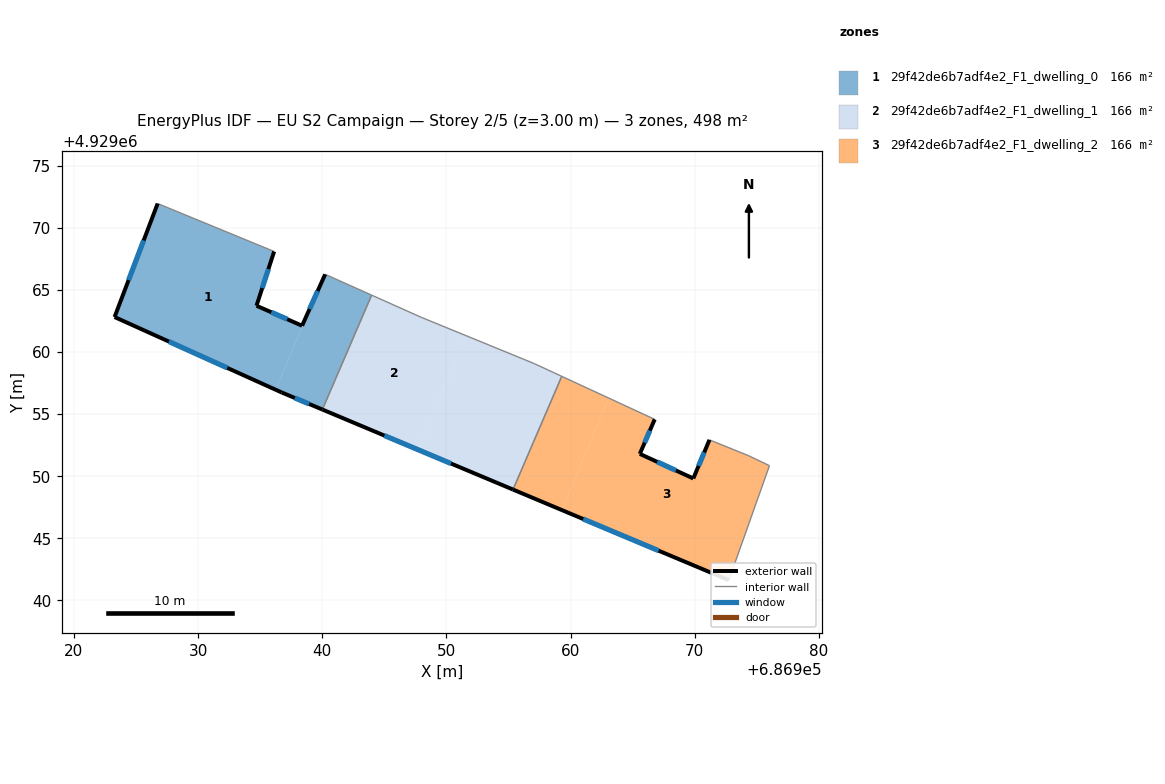
=== STOREY PLAN SPEC (per zone: floor XY polygon, exterior-wall plan segments, windows/doors) ===
zone 1: 29f42de6b7adf4e2_F1_dwelling_0  (166.1 m²)
  floor: (686936.24, 4929056.96) (686938.97, 4929063.46) (686938.37, 4929062.12) (686934.70, 4929063.73) (686936.12, 4929068.10) (686926.74, 4929071.96) (686923.27, 4929062.82)
  floor: (686940.01, 4929055.37) (686943.97, 4929064.58) (686940.23, 4929066.26) (686938.97, 4929063.46) (686936.24, 4929056.96) (686936.72, 4929056.75)
  exterior wall: (686936.12, 4929068.10) – (686934.70, 4929063.73)  [4.6 m]
    window: (686935.66, 4929066.68) – (686935.16, 4929065.15)  [1.7 m²]
  exterior wall: (686934.70, 4929063.73) – (686938.37, 4929062.12)  [4.0 m]
    window: (686935.89, 4929063.21) – (686937.18, 4929062.64)  [1.5 m²]
  exterior wall: (686938.37, 4929062.12) – (686940.23, 4929066.26)  [4.5 m]
    window: (686938.97, 4929063.47) – (686939.63, 4929064.91)  [1.7 m²]
  exterior wall: (686940.01, 4929055.37) – (686936.72, 4929056.75)  [3.6 m]
    window: (686938.94, 4929055.82) – (686937.79, 4929056.30)  [1.3 m²]
  exterior wall: (686936.72, 4929056.75) – (686923.27, 4929062.82)  [14.8 m]
    window: (686932.35, 4929058.72) – (686927.64, 4929060.84)  [5.4 m²]
  exterior wall: (686923.27, 4929062.82) – (686926.74, 4929071.96)  [9.8 m]
    window: (686924.40, 4929065.79) – (686925.61, 4929068.99)  [3.6 m²]
  interior walls: 3
zone 2: 29f42de6b7adf4e2_F1_dwelling_1  (166.1 m²)
  floor: (686947.73, 4929052.13) (686951.59, 4929061.31) (686947.94, 4929062.81) (686943.97, 4929064.58) (686940.01, 4929055.37)
  floor: (686955.36, 4929048.92) (686959.28, 4929058.04) (686957.07, 4929059.07) (686951.59, 4929061.31) (686947.73, 4929052.13)
  exterior wall: (686955.36, 4929048.92) – (686940.01, 4929055.37)  [16.6 m]
    window: (686950.37, 4929051.02) – (686945.00, 4929053.27)  [6.1 m²]
  interior walls: 5
zone 3: 29f42de6b7adf4e2_F1_dwelling_2  (166.1 m²)
  floor: (686959.28, 4929047.28) (686963.07, 4929056.29) (686959.28, 4929058.04) (686955.36, 4929048.92)
  floor: (686972.74, 4929041.63) (686976.01, 4929050.85) (686974.36, 4929051.64) (686971.18, 4929052.93) (686969.88, 4929049.82) (686965.57, 4929051.80) (686966.77, 4929054.58) (686963.07, 4929056.29) (686959.28, 4929047.28)
  exterior wall: (686966.77, 4929054.58) – (686965.57, 4929051.80)  [3.0 m]
    window: (686966.38, 4929053.67) – (686965.96, 4929052.70)  [1.1 m²]
  exterior wall: (686965.57, 4929051.80) – (686969.88, 4929049.82)  [4.7 m]
    window: (686966.97, 4929051.16) – (686968.48, 4929050.46)  [1.7 m²]
  exterior wall: (686969.88, 4929049.82) – (686971.18, 4929052.93)  [3.4 m]
    window: (686970.30, 4929050.83) – (686970.76, 4929051.92)  [1.2 m²]
  exterior wall: (686972.74, 4929041.63) – (686955.36, 4929048.92)  [18.9 m]
    window: (686967.09, 4929044.00) – (686961.01, 4929046.55)  [6.9 m²]
  interior walls: 5

=== DERIVED (storey summary) ===
Building: EU S2 Campaign
Storey: 2 of 5  (floor level z = 3.00 m)
Storey gross floor area: 498.2 m²
Zones on this storey: 3
  - 29f42de6b7adf4e2_F1_dwelling_0: floor 166.1 m²; exterior wall 41.2 m (123.7 m²); 6 window(s) 15.1 m²; WWR 12.2%
  - 29f42de6b7adf4e2_F1_dwelling_1: floor 166.1 m²; exterior wall 16.6 m (49.9 m²); 1 window(s) 6.1 m²; WWR 12.2%
  - 29f42de6b7adf4e2_F1_dwelling_2: floor 166.1 m²; exterior wall 30.0 m (90.0 m²); 4 window(s) 11.0 m²; WWR 12.2%
Zone adjacency (shared interzone walls):
  - 29f42de6b7adf4e2_F1_dwelling_0 ↔ 29f42de6b7adf4e2_F1_dwelling_1
  - 29f42de6b7adf4e2_F1_dwelling_1 ↔ 29f42de6b7adf4e2_F1_dwelling_2